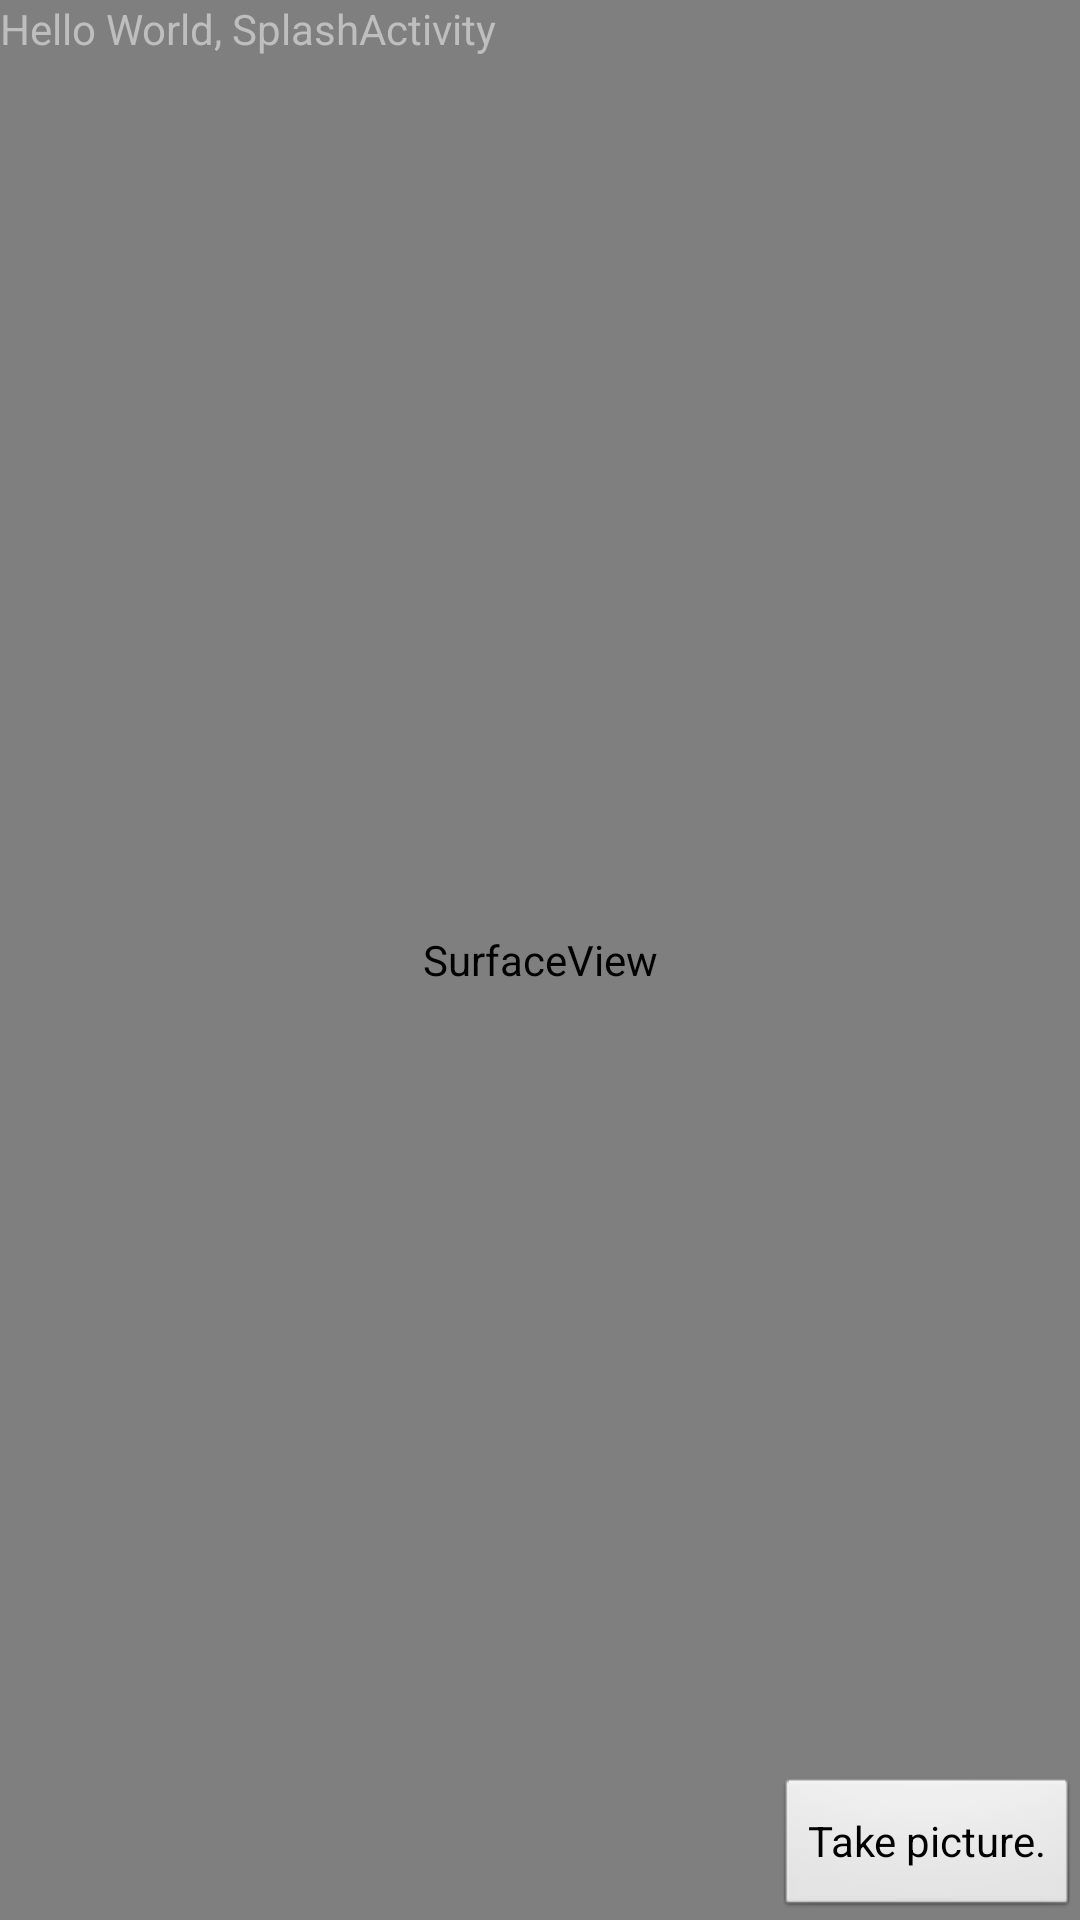

This screen was rendered from an Android layout file. Write that file and the resources it references.
<!-- AndroidManifest.xml: application theme HiddenCameraStyle -->
<!-- res/layout/main.xml -->
<?xml version="1.0" encoding="utf-8"?>
<RelativeLayout
        xmlns:android="http://schemas.android.com/apk/res/android"
        android:layout_width="fill_parent"
        android:layout_height="fill_parent">
    <SurfaceView
            android:id="@+id/SV_preview"
            android:layout_width="fill_parent"
            android:layout_height="fill_parent"/>
    <TextView
            android:layout_width="fill_parent"
            android:layout_height="wrap_content"
            android:text="Hello World, SplashActivity"/>
    <Button
            android:id="@+id/BTN_take_picture"
            android:layout_width="wrap_content"
            android:layout_height="wrap_content"
            android:layout_alignParentBottom="true"
            android:layout_alignParentRight="true"
            android:text="Take picture."/>
</RelativeLayout>
<!-- resources referenced by this layout -->
<resources>
  <style name="HiddenCameraStyle" parent="@android:style/Theme.NoTitleBar">
      </style>
</resources>
